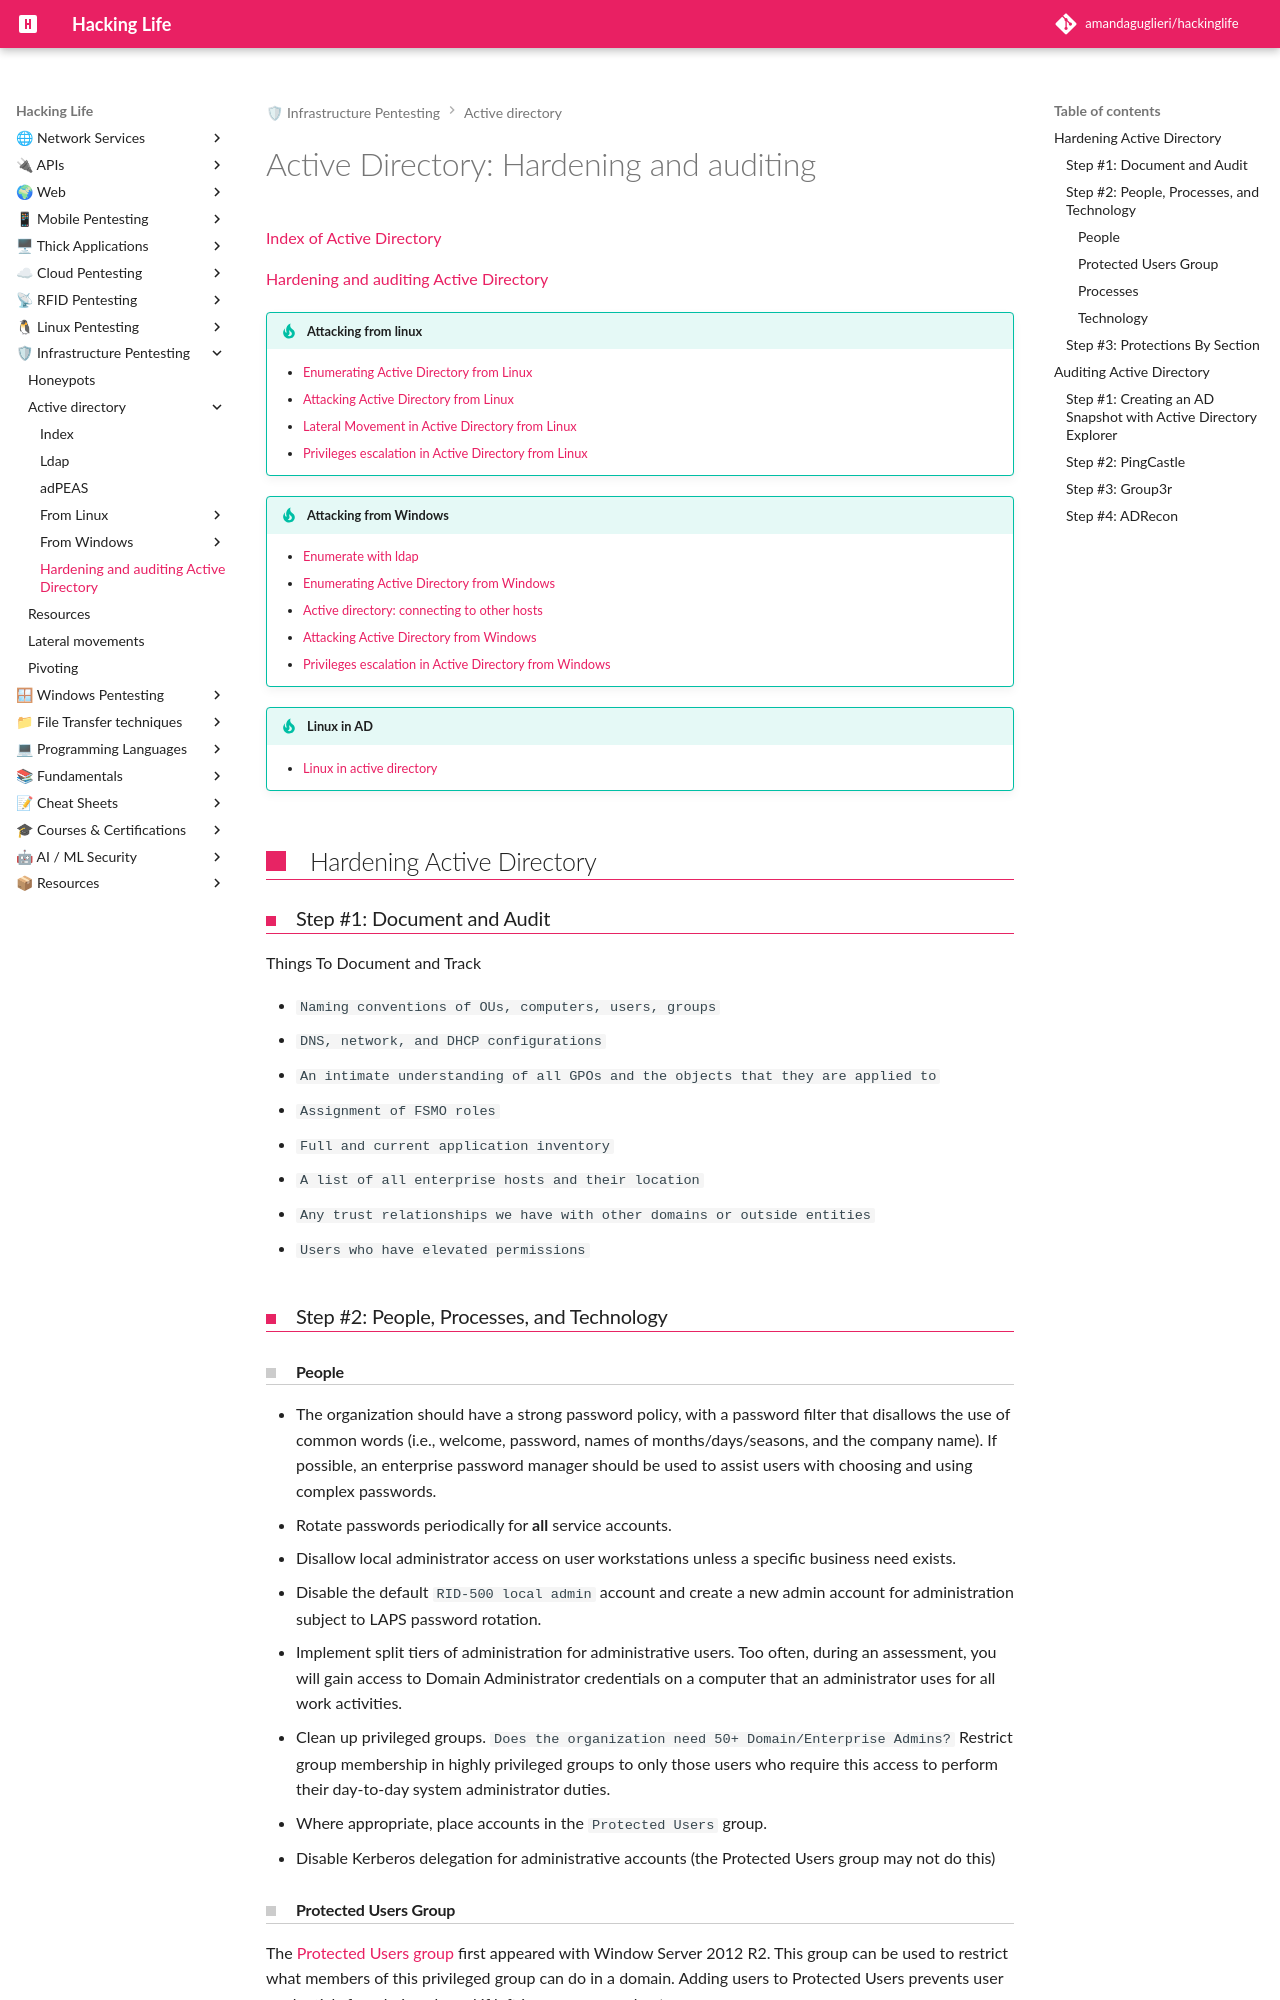

repository: amandaguglieri/hackinglife · page: hardening-auditing-active-directory/index.html · generator: mkdocs

---
title: Hardening and auditing Active Directory
author: amandaguglieri
draft: false
TableOfContents: true
tags:
  - active
  - directory
  - ldap
  - linux
---
# Active Directory: Hardening and auditing

[Index of Active Directory](active-directory.md)

[Hardening and auditing Active Directory ](hardening-auditing-active-directory.md)

!!! tip "Attacking from linux"
	- [Enumerating Active Directory from Linux](active-directory-from-linux-enumeration.md)
	- [Attacking Active Directory from Linux](active-directory-from-linux-attacks.md)
	- [Lateral Movement in Active Directory from Linux](active-directory-from-linux-lateral-movement.md)
	- [Privileges escalation in Active Directory from Linux](active-directory-from-linux-privilege-escalation.md)

!!! tip "Attacking from Windows"
	- [Enumerate with ldap](ldap.md)
	- [Enumerating Active Directory from Windows](active-directory-from-windows-enumeration.md)
	- [Active directory: connecting to other hosts](active-directory-connections.md)
	- [Attacking Active Directory from Windows](active-directory-from-windows-attacks.md)
	- [Privileges escalation in Active Directory from Windows](active-directory-from-windows-privilege-escalation.md)

!!! tip "Linux in AD"
	- [Linux in active directory](linux-in-active-directory.md)



## Hardening  Active Directory

### Step #1: Document and Audit

Things To Document and Track

- `Naming conventions of OUs, computers, users, groups`
- `DNS, network, and DHCP configurations`
- `An intimate understanding of all GPOs and the objects that they are applied to`
- `Assignment of FSMO roles`
- `Full and current application inventory`
- `A list of all enterprise hosts and their location`
- `Any trust relationships we have with other domains or outside entities`
- `Users who have elevated permissions`

### Step #2: People, Processes, and Technology

#### People

- The organization should have a strong password policy, with a password filter that disallows the use of common words (i.e., welcome, password, names of months/days/seasons, and the company name). If possible, an enterprise password manager should be used to assist users with choosing and using complex passwords.
- Rotate passwords periodically for **all** service accounts.
- Disallow local administrator access on user workstations unless a specific business need exists.
- Disable the default `RID-500 local admin` account and create a new admin account for administration subject to LAPS password rotation.
- Implement split tiers of administration for administrative users. Too often, during an assessment, you will gain access to Domain Administrator credentials on a computer that an administrator uses for all work activities.
- Clean up privileged groups. `Does the organization need 50+ Domain/Enterprise Admins?` Restrict group membership in highly privileged groups to only those users who require this access to perform their day-to-day system administrator duties.
- Where appropriate, place accounts in the `Protected Users` group.
- Disable Kerberos delegation for administrative accounts (the Protected Users group may not do this)

#### Protected Users Group

The [Protected Users group](https://docs.microsoft.com/en-us/windows-server/security/credentials-protection-and-management/protected-users-security-group) first appeared with Window Server 2012 R2. This group can be used to restrict what members of this privileged group can do in a domain. Adding users to Protected Users prevents user credentials from being abused if left in memory on a host.

```powershell
# Viewing the Protected Users Group with Get-ADGroup
Get-ADGroup -Identity "Protected Users" -Properties Name,Description,Members
```


The group provides the following Domain Controller and device protections:

- Group members can not be delegated with constrained or unconstrained delegation.
- CredSSP will not cache plaintext credentials in memory even if Allow delegating default credentials is set within Group Policy.
- Windows Digest will not cache the user's plaintext password, even if Windows Digest is enabled.
- Members cannot authenticate using NTLM authentication or use DES or RC4 keys.
- After acquiring a TGT, the user's long-term keys or plaintext credentials are not cached.
- Members cannot renew a TGT longer than the original 4-hour TTL.

#### Processes

- Proper policies and procedures for AD asset management.
    - AD host audit, the use of asset tags, and periodic asset inventories can help ensure hosts are not lost.
- Access control policies (user account provisioning/de-provisioning), multi-factor authentication mechanisms.
- Processes for provisioning and decommissioning hosts (i.e., baseline security hardening guideline, gold images)
- AD cleanup policies
    - `Are accounts for former employees removed or just disabled?`
    - `What is the process for removing stale records from AD?`
    - Processes for decommissioning legacy operating systems/services (i.e., proper uninstallation of Exchange when migrating to 0365).
    - Schedule for User, groups, and hosts audit.
